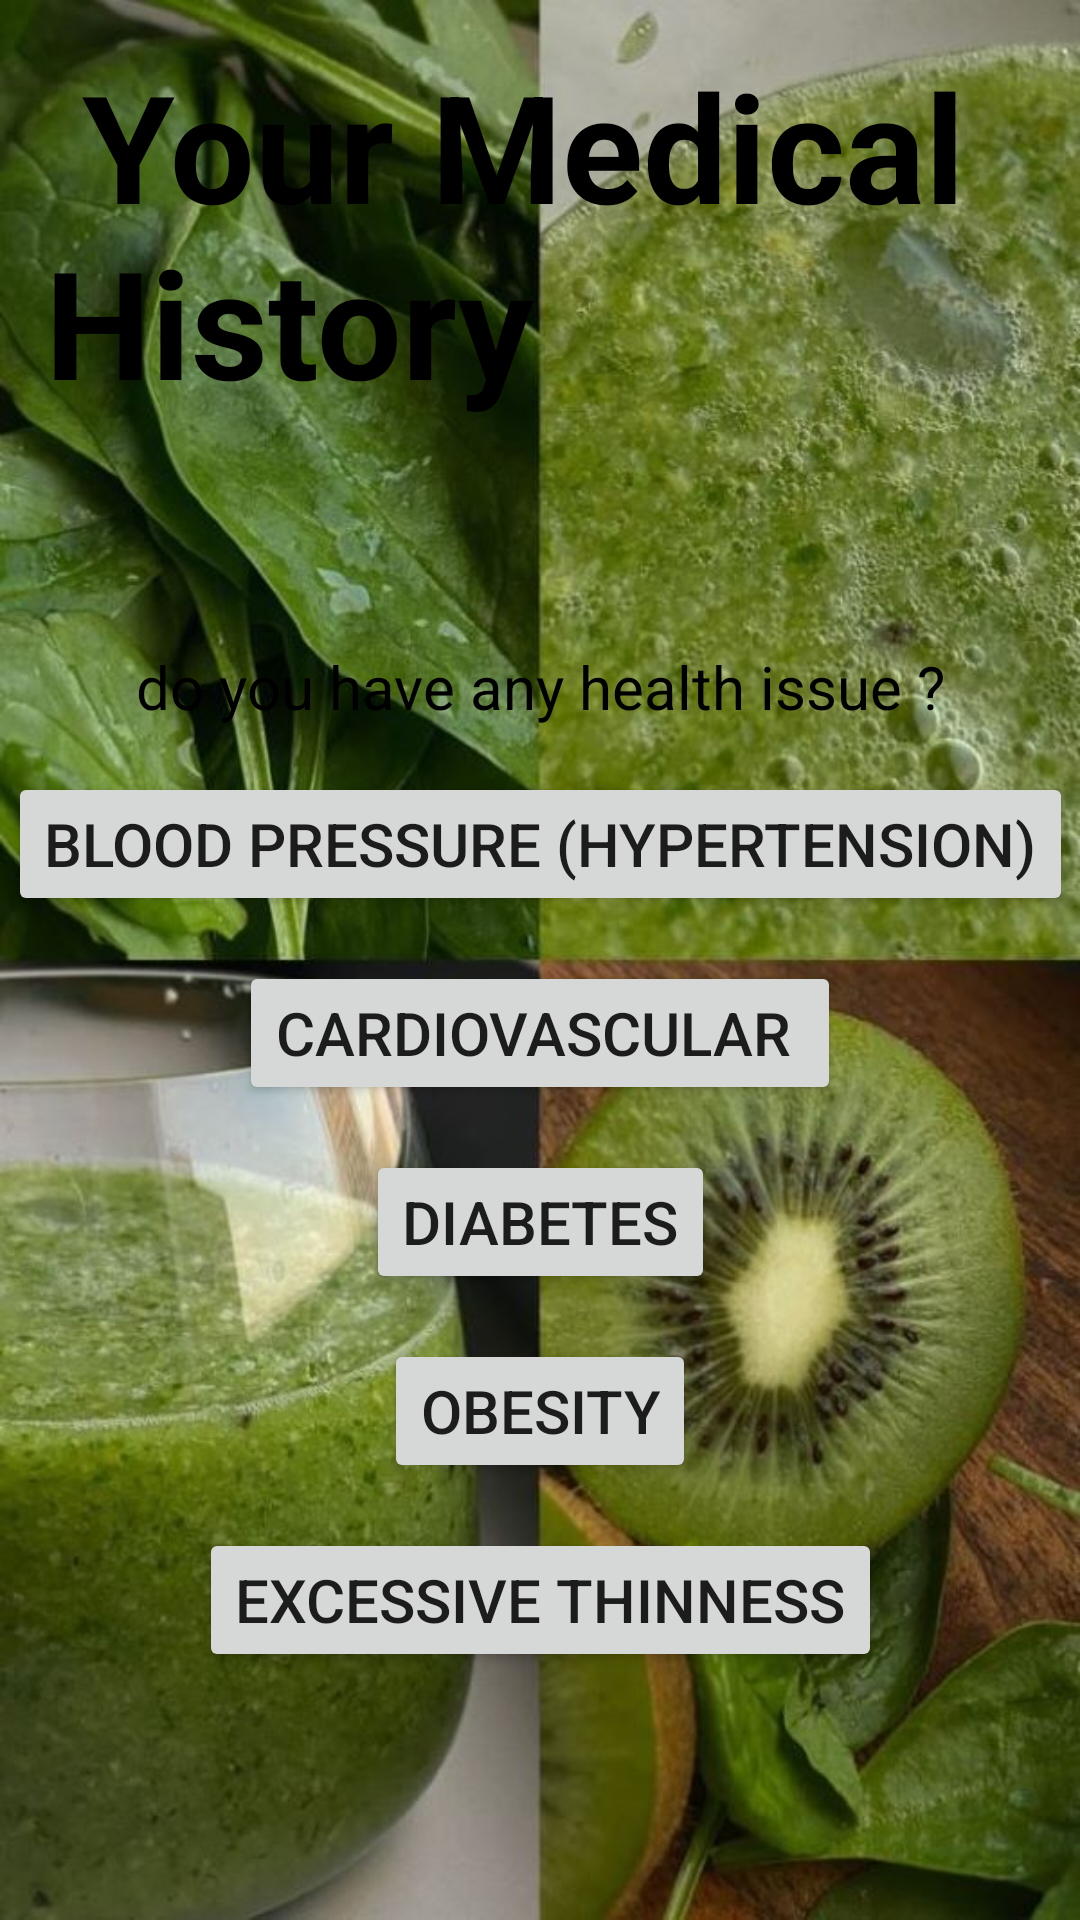

Reconstruct the res/layout file that produces this screen, plus the resources it refers to.
<!-- AndroidManifest.xml: application theme Theme.Nutri -->
<!-- res/layout/medicalhistory.xml -->
<?xml version="1.0" encoding="utf-8"?>
<androidx.constraintlayout.widget.ConstraintLayout xmlns:android="http://schemas.android.com/apk/res/android"
    xmlns:app="http://schemas.android.com/apk/res-auto"
    xmlns:tools="http://schemas.android.com/tools"
    android:layout_width="match_parent"
    android:layout_height="match_parent"
    tools:context=".MedicalhistoryActivity"
    android:background="@drawable/dowlo"
    >
    <TextView
        android:id="@+id/medicalhistory"
        android:text=" Your Medical History "
        android:textSize="50dp"
        android:textColor="@color/black"
        android:textStyle="bold"
        android:layout_height="wrap_content"
        android:layout_width="wrap_content"
        app:layout_constraintStart_toStartOf="parent"
        app:layout_constraintEnd_toEndOf="parent"
        tools:ignore="MissingConstraints"
        android:padding="15dp"
        />

    <TextView
        android:id="@+id/question3"
        android:layout_height="wrap_content"
        android:layout_width="wrap_content"
        android:text="do you have any health issue ?"
        app:layout_constraintTop_toBottomOf="@+id/medicalhistory"
        app:layout_constraintEnd_toEndOf="@id/medicalhistory"
        app:layout_constraintStart_toStartOf="@id/medicalhistory"
        android:layout_marginTop="60dp"
        android:textSize="20dp"
        android:textColor="@color/black"
        />

    <Button
        android:id="@+id/pressure"
        android:layout_width="wrap_content"
        android:layout_height="wrap_content"
        android:text="blood pressure (hypertension)"
        android:textSize="20dp"
        app:layout_constraintTop_toBottomOf="@+id/question3"
        app:layout_constraintStart_toStartOf="parent"
        app:layout_constraintEnd_toEndOf="parent"
        android:layout_marginTop="15dp"
        tools:ignore="MissingConstraints" />
    <Button
        android:id="@+id/HeartDisease"
        android:layout_width="wrap_content"
        android:layout_height="wrap_content"
        android:text="cardiovascular "
        android:textSize="20dp"
        app:layout_constraintTop_toBottomOf="@+id/pressure"
        app:layout_constraintStart_toStartOf="parent"
        app:layout_constraintEnd_toEndOf="parent"
        android:layout_marginTop="15dp"
        tools:ignore="MissingConstraints" />

    <Button
        android:id="@+id/Diabetes"
        android:layout_width="wrap_content"
        android:layout_height="wrap_content"
        android:text="Diabetes"
        android:textSize="20dp"
        app:layout_constraintTop_toBottomOf="@+id/HeartDisease"
        app:layout_constraintStart_toStartOf="parent"
        app:layout_constraintEnd_toEndOf="parent"
        android:layout_marginTop="15dp"
        tools:ignore="MissingConstraints" />

    <Button
        android:id="@+id/obesity"
        android:layout_width="wrap_content"
        android:layout_height="wrap_content"
        android:text="obesity"
        android:textSize="20dp"
        app:layout_constraintTop_toBottomOf="@+id/Diabetes"
        app:layout_constraintStart_toStartOf="parent"
        app:layout_constraintEnd_toEndOf="parent"
        android:layout_marginTop="15dp"
        tools:ignore="MissingConstraints" />

        <Button
        android:id="@+id/Excessivethinness"
        android:layout_width="wrap_content"
        android:layout_height="wrap_content"
        android:text="Excessive thinness"
        android:textSize="20dp"
        app:layout_constraintTop_toBottomOf="@+id/obesity"
        app:layout_constraintStart_toStartOf="parent"
        app:layout_constraintEnd_toEndOf="parent"
        android:layout_marginTop="15dp"
        tools:ignore="MissingConstraints" />

    <Button
        android:id="@+id/Genetrating"
        android:layout_width="wrap_content"
        android:layout_height="wrap_content"
        android:text="Genetrating your progrom "
        android:textSize="20dp"
        android:background="@color/black"
        android:layout_margin="90dp"
        app:layout_constraintTop_toBottomOf="@+id/Excessivethinness"
        app:layout_constraintStart_toStartOf="parent"
        app:layout_constraintEnd_toEndOf="parent"
        android:layout_marginTop="15dp"
        tools:ignore="MissingConstraints" />
</androidx.constraintlayout.widget.ConstraintLayout>
<!-- resources referenced by this layout -->
<resources>
  <color name="black">#FF000000</color>
  <!-- drawable dowlo: jpg bitmap (drawable, 104774 bytes) -->
  <style name="Theme.Nutri" parent="Theme.MaterialComponents.DayNight.NoActionBar">
          
          <item name="colorPrimary">@color/purple_500</item>
          <item name="colorPrimaryVariant">@color/purple_700</item>
          <item name="colorOnPrimary">@color/black</item>
          
          <item name="colorSecondary">@color/teal_200</item>
          <item name="colorSecondaryVariant">@color/teal_700</item>
          <item name="colorOnSecondary">@color/black</item>
          
          <item name="android:statusBarColor">?attr/colorPrimaryVariant</item>
          
      </style>
  <color name="purple_500">#127108</color>
  <color name="purple_700">#09470D</color>
  <color name="teal_200">#FF03DAC5</color>
  <color name="teal_700">#FF018786</color>
</resources>
